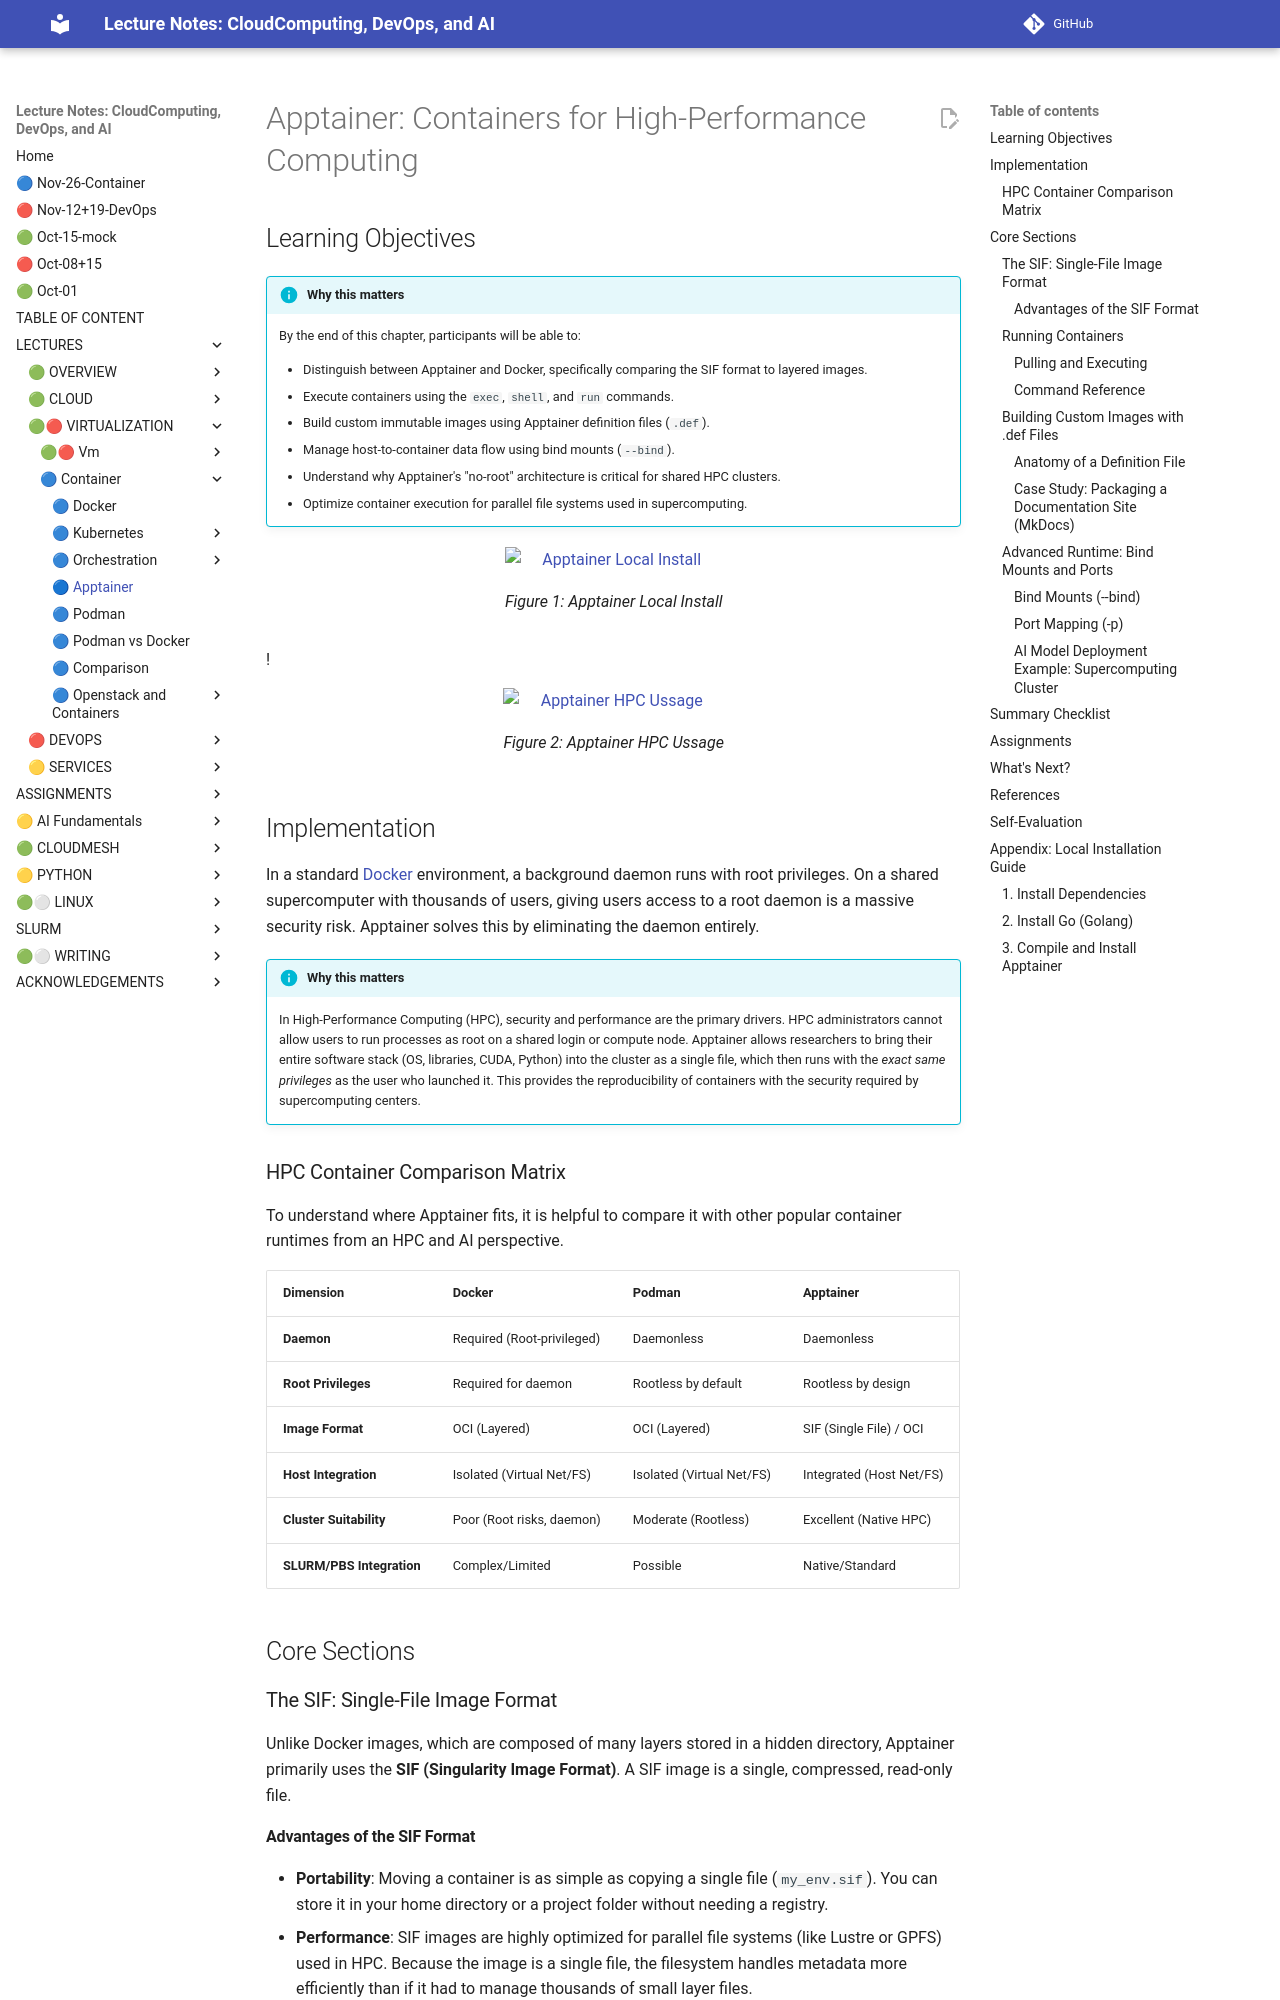

repository: cloudmesh-ai/cloudmesh-ai-lecture · page: section/container/foundations/apptainer/index.html · generator: mkdocs

# Apptainer: Containers for High-Performance Computing

## Learning Objectives

!!! info "Why this matters"
    By the end of this chapter, participants will be able to:
    
    - Distinguish between Apptainer and Docker, specifically comparing the SIF format to layered images.
    - Execute containers using the `exec`, `shell`, and `run` commands.
    - Build custom immutable images using Apptainer definition files (`.def`).
    - Manage host-to-container data flow using bind mounts (`--bind`).
    - Understand why Apptainer's "no-root" architecture is critical for shared HPC clusters.
    - Optimize container execution for parallel file systems used in supercomputing.

![Apptainer Local Install](images/apptainer-chatgpt.png)

!![Apptainer HPC Ussage](images/apptainer-hpc-chatgpt.png)

## Implementation

In a standard [Docker](/section/container/foundations/docker.md) environment, a background daemon runs with root privileges. On a shared supercomputer with thousands of users, giving users access to a root daemon is a massive security risk. Apptainer solves this by eliminating the daemon entirely.

!!! info "Why this matters"
    In High-Performance Computing (HPC), security and performance are the primary drivers. HPC administrators cannot allow users to run processes as root on a shared login or compute node. Apptainer allows researchers to bring their entire software stack (OS, libraries, CUDA, Python) into the cluster as a single file, which then runs with the *exact same privileges* as the user who launched it. This provides the reproducibility of containers with the security required by supercomputing centers.

### HPC Container Comparison Matrix

To understand where Apptainer fits, it is helpful to compare it with other popular container runtimes from an HPC and AI perspective.

| Dimension | Docker | Podman | Apptainer |
| :--- | :--- | :--- | :--- |
| **Daemon** | Required (Root-privileged) | Daemonless | Daemonless |
| **Root Privileges** | Required for daemon | Rootless by default | Rootless by design |
| **Image Format** | OCI (Layered) | OCI (Layered) | SIF (Single File) / OCI |
| **Host Integration** | Isolated (Virtual Net/FS) | Isolated (Virtual Net/FS) | Integrated (Host Net/FS) |
| **Cluster Suitability** | Poor (Root risks, daemon) | Moderate (Rootless) | Excellent (Native HPC) |
| **SLURM/PBS Integration**| Complex/Limited | Possible | Native/Standard |

## Core Sections


### The SIF: Single-File Image Format

Unlike Docker images, which are composed of many layers stored in a hidden directory, Apptainer primarily uses the **SIF (Singularity Image Format)**. A SIF image is a single, compressed, read-only file.
